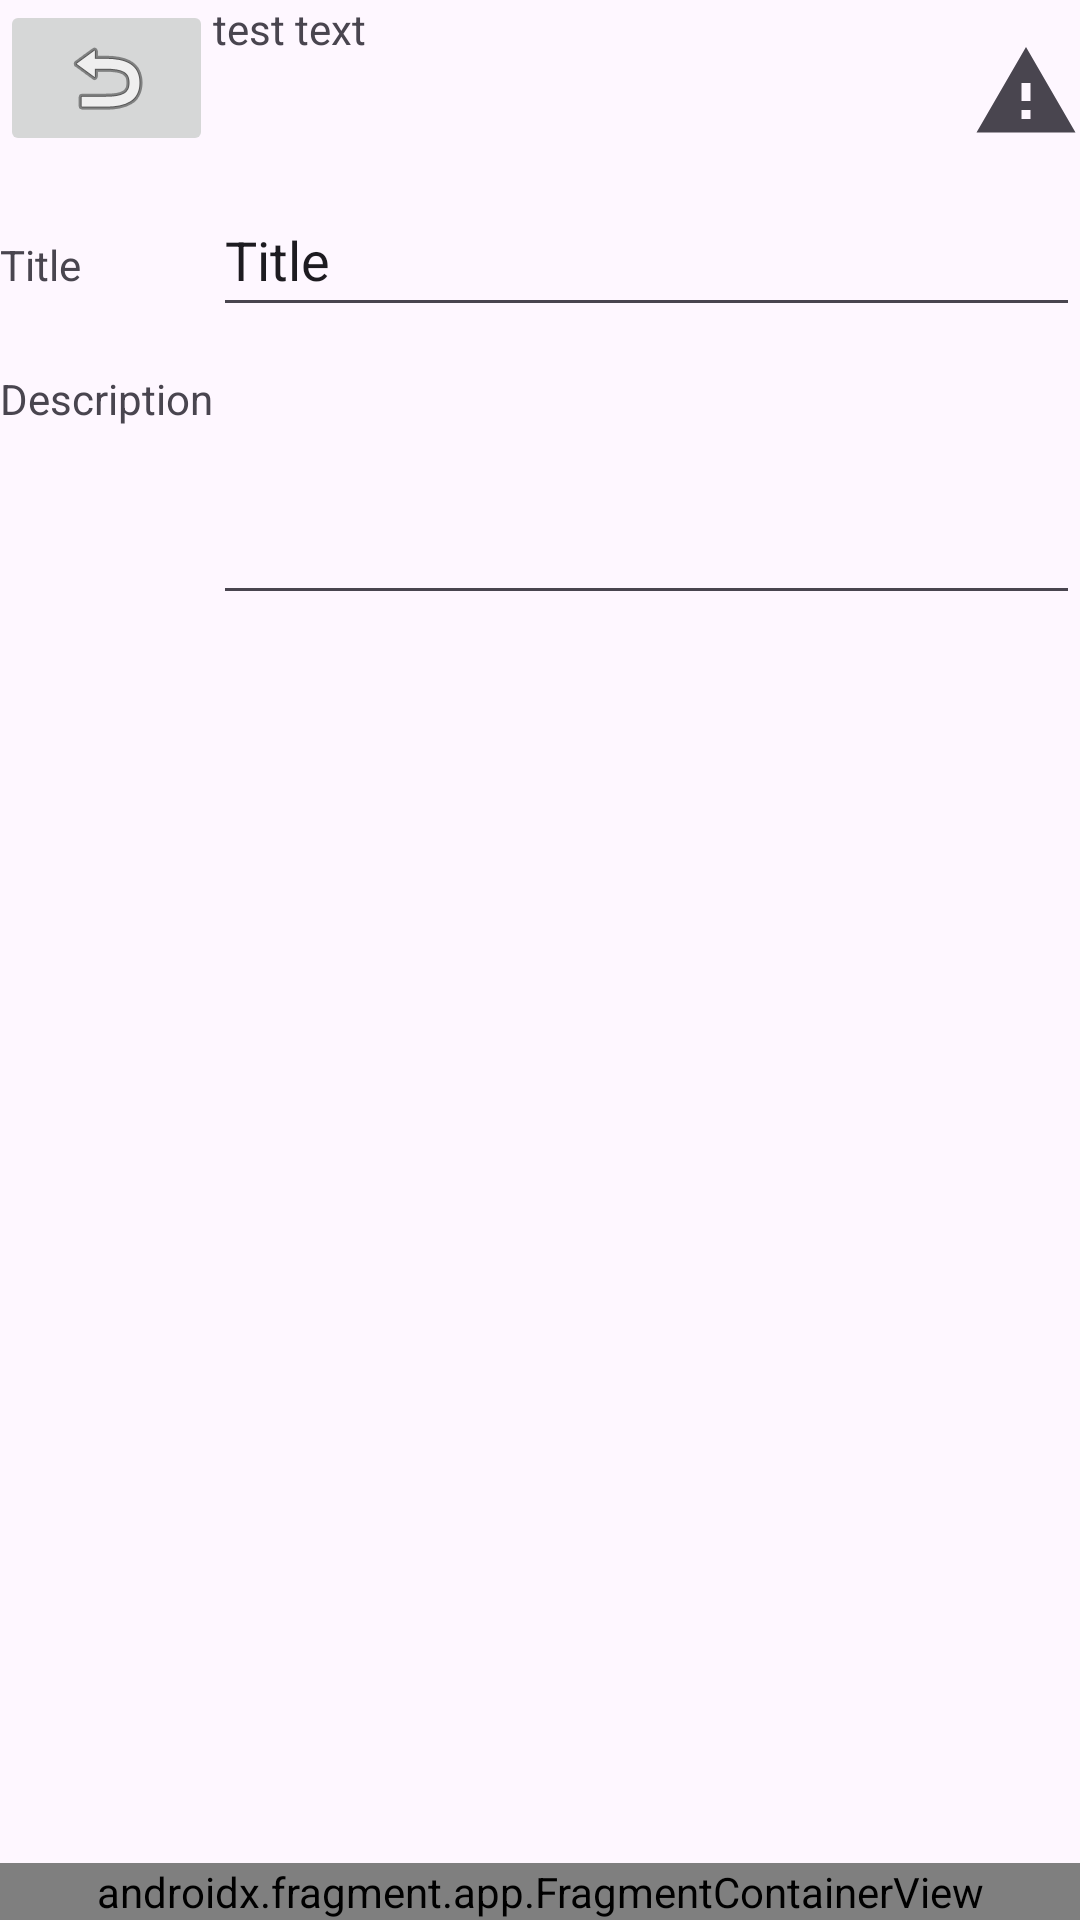

The Android layout XML behind this screen, and the referenced resources:
<!-- AndroidManifest.xml: application theme Theme.CompanyWarnings -->
<!-- res/layout/fragment_company_warning_edit.xml -->
<?xml version="1.0" encoding="utf-8"?>
<androidx.constraintlayout.widget.ConstraintLayout xmlns:android="http://schemas.android.com/apk/res/android"
    xmlns:app="http://schemas.android.com/apk/res-auto"
    xmlns:tools="http://schemas.android.com/tools"
    android:id="@+id/frameLayout3"
    android:layout_width="match_parent"
    android:layout_height="match_parent"
    tools:context=".CompanyWarningEditFragment">

    <LinearLayout
        android:layout_width="match_parent"
        android:layout_height="match_parent"
        android:orientation="vertical">

        <TableLayout
            android:layout_width="match_parent"
            android:layout_height="match_parent">

            <TableRow
                android:layout_width="match_parent"
                android:layout_height="match_parent" >

                <ImageButton
                    android:id="@+id/imageButton"
                    android:layout_width="wrap_content"
                    android:layout_height="wrap_content"
                    android:contentDescription="Back"
                    android:src="@android:drawable/ic_menu_revert" />

                <TextView
                    android:id="@+id/warningIdTextView"
                    android:layout_width="300dp"
                    android:layout_height="wrap_content"
                    android:layout_weight="1"
                    android:text="test text" />

                <ImageView
                    android:id="@+id/imageView"
                    android:layout_width="83dp"
                    android:layout_height="61dp"
                    android:layout_weight="1"
                    android:src="?android:attr/alertDialogIcon" />
            </TableRow>

            <TableRow
                android:layout_width="match_parent"
                android:layout_height="match_parent" >

                <TextView
                    android:id="@+id/textView6"
                    android:layout_width="wrap_content"
                    android:layout_height="wrap_content"
                    android:text="@string/title_text" />

                <EditText
                    android:id="@+id/editTextText3"
                    android:layout_width="wrap_content"
                    android:layout_height="48dp"
                    android:layout_weight="2"
                    android:ems="10"
                    android:inputType="text"
                    android:text="@string/title_text" />
            </TableRow>

            <TableRow
                android:layout_width="match_parent"
                android:layout_height="match_parent" >

                <TextView
                    android:id="@+id/description_textView"
                    android:layout_width="wrap_content"
                    android:layout_height="wrap_content"
                    android:text="@string/description_text" />

                <EditText
                    android:id="@+id/editTextTextMultiLine"
                    android:layout_width="wrap_content"
                    android:layout_height="96dp"
                    android:layout_weight="2"
                    android:ems="10"
                    android:gravity="start|top"
                    android:inputType="textMultiLine"
                    tools:text="@string/description_text" />

            </TableRow>

        </TableLayout>

    </LinearLayout>

    <androidx.fragment.app.FragmentContainerView
        android:id="@+id/fragmentContainerView4"
        android:name="ru.soft.companywarnings.EditToolBarFragment"
        android:layout_width="0dp"
        android:layout_height="wrap_content"
        app:layout_constraintBottom_toBottomOf="parent"
        app:layout_constraintEnd_toEndOf="parent"
        app:layout_constraintStart_toStartOf="parent" />

</androidx.constraintlayout.widget.ConstraintLayout>
<!-- resources referenced by this layout -->
<resources>
  <string name="description_text">Description</string>
  <string name="title_text">Title</string>
  <style name="Theme.CompanyWarnings" parent="Base.Theme.CompanyWarnings" />
  <style name="Base.Theme.CompanyWarnings" parent="Theme.Material3.DayNight.NoActionBar">
          
          
      </style>
</resources>
